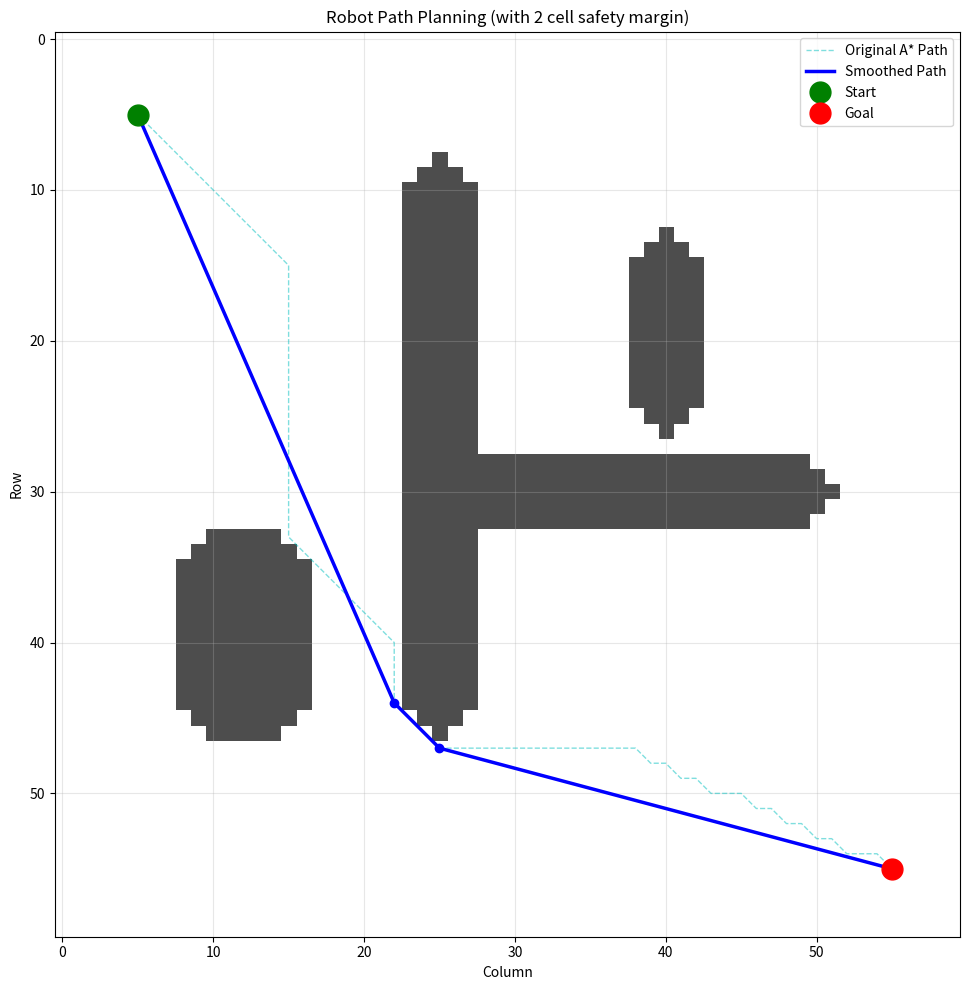
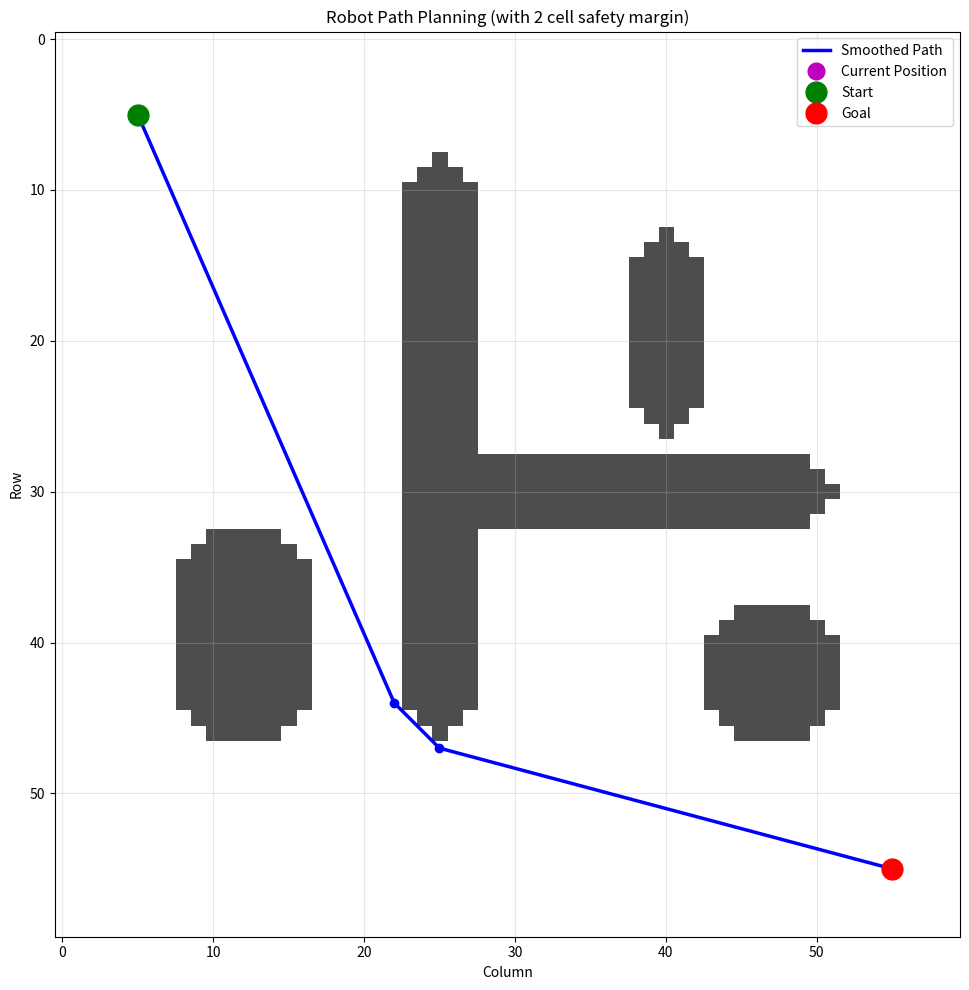

These figures' Python source, in order:
import numpy as np
import heapq
import matplotlib.pyplot as plt
from typing import List, Tuple, Optional
from scipy.ndimage import binary_dilation

class PathPlanner:
    def __init__(self, occupancy_grid: np.ndarray, robot_radius: float = 0):
        """
        Initialize path planner with occupancy grid.
        
        Args:
            occupancy_grid: 2D numpy array where:
                           0 = free space
                           1 = occupied/obstacle
            robot_radius: Robot radius in grid cells for safety margin
        """
        self.original_grid = occupancy_grid.copy()
        self.robot_radius = robot_radius
        self.grid = self._inflate_obstacles(occupancy_grid, robot_radius)
        self.rows, self.cols = self.grid.shape
        self.current_path = None
        self.current_path_index = 0
        
    def _inflate_obstacles(self, grid: np.ndarray, radius: float) -> np.ndarray:
        """
        Inflate obstacles by robot radius for safety margin.
        
        Args:
            grid: Original occupancy grid
            radius: Inflation radius in grid cells
            
        Returns:
            Inflated occupancy grid
        """
        if radius <= 0:
            return grid.copy()
        
        # Create circular structuring element
        size = int(2 * radius + 1)
        y, x = np.ogrid[-radius:radius+1, -radius:radius+1]
        structure = x**2 + y**2 <= radius**2
        
        # Dilate obstacles
        inflated = binary_dilation(grid, structure=structure)
        return inflated.astype(np.uint8)
    
    def update_grid(self, new_occupancy_grid: np.ndarray):
        """
        Update occupancy grid with new sensor data.
        
        Args:
            new_occupancy_grid: Updated occupancy grid from sensors
        """
        self.original_grid = new_occupancy_grid.copy()
        self.grid = self._inflate_obstacles(new_occupancy_grid, self.robot_radius)
    
    def heuristic(self, a: Tuple[int, int], b: Tuple[int, int]) -> float:
        """Euclidean distance heuristic"""
        return np.sqrt((a[0] - b[0])**2 + (a[1] - b[1])**2)
    
    def get_neighbors(self, pos: Tuple[int, int]) -> List[Tuple[int, int]]:
        """Get valid 8-connected neighbors"""
        row, col = pos
        neighbors = []
        
        # 8-connected grid (includes diagonals)
        directions = [
            (-1, -1), (-1, 0), (-1, 1),
            (0, -1),           (0, 1),
            (1, -1),  (1, 0),  (1, 1)
        ]
        
        for dr, dc in directions:
            new_row, new_col = row + dr, col + dc
            
            # Check bounds
            if 0 <= new_row < self.rows and 0 <= new_col < self.cols:
                # Check if cell is free
                if self.grid[new_row, new_col] == 0:
                    neighbors.append((new_row, new_col))
        
        return neighbors
    
    def find_path(self, start: Tuple[int, int], goal: Tuple[int, int]) -> Optional[List[Tuple[int, int]]]:
        """
        Find collision-free path using A* algorithm.
        
        Args:
            start: (row, col) starting position
            goal: (row, col) goal position
            
        Returns:
            List of (row, col) positions from start to goal, or None if no path exists
        """
        # Validate start and goal
        if not (0 <= start[0] < self.rows and 0 <= start[1] < self.cols):
            raise ValueError("Start position out of bounds")
        if not (0 <= goal[0] < self.rows and 0 <= goal[1] < self.cols):
            raise ValueError("Goal position out of bounds")
        if self.grid[start[0], start[1]] == 1:
            raise ValueError("Start position is occupied")
        # if self.grid[goal[0], goal[1]] == 1:
        #     raise ValueError("Goal position is occupied")
        
        # Priority queue: (f_score, counter, position)
        counter = 0
        open_set = [(0, counter, start)]
        
        # Track visited nodes
        came_from = {}
        
        # Cost from start to each node
        g_score = {start: 0}
        
        # Estimated total cost (g + h)
        f_score = {start: self.heuristic(start, goal)}
        
        # Set for quick lookup
        open_set_hash = {start}
        
        while open_set:
            _, _, current = heapq.heappop(open_set)
            open_set_hash.remove(current)
            
            # Goal reached
            if current == goal:
                return self.reconstruct_path(came_from, current)
            
            # Explore neighbors
            for neighbor in self.get_neighbors(current):
                # Calculate cost to neighbor
                # Diagonal movement costs sqrt(2), cardinal movement costs 1
                dx = abs(neighbor[0] - current[0])
                dy = abs(neighbor[1] - current[1])
                move_cost = np.sqrt(dx**2 + dy**2)
                
                tentative_g_score = g_score[current] + move_cost
                
                # If this path to neighbor is better than any previous one
                if neighbor not in g_score or tentative_g_score < g_score[neighbor]:
                    came_from[neighbor] = current
                    g_score[neighbor] = tentative_g_score
                    f_score[neighbor] = tentative_g_score + self.heuristic(neighbor, goal)
                    
                    if neighbor not in open_set_hash:
                        counter += 1
                        heapq.heappush(open_set, (f_score[neighbor], counter, neighbor))
                        open_set_hash.add(neighbor)
        
        # No path found
        return None
    
    def reconstruct_path(self, came_from: dict, current: Tuple[int, int]) -> List[Tuple[int, int]]:
        """Reconstruct path from start to goal"""
        path = [current]
        while current in came_from:
            current = came_from[current]
            path.append(current)
        path.reverse()
        return path
    
    def line_of_sight(self, p1: Tuple[int, int], p2: Tuple[int, int]) -> bool:
        """
        Check if there's a clear line of sight between two points using Bresenham's algorithm.
        
        Args:
            p1: First point (row, col)
            p2: Second point (row, col)
            
        Returns:
            True if line of sight is clear, False otherwise
        """
        x0, y0 = p1[1], p1[0]  # Convert to (col, row) for Bresenham
        x1, y1 = p2[1], p2[0]
        
        dx = abs(x1 - x0)
        dy = abs(y1 - y0)
        sx = 1 if x0 < x1 else -1
        sy = 1 if y0 < y1 else -1
        err = dx - dy
        
        while True:
            # Check if current position is occupied
            if self.grid[y0, x0] == 1:
                return False
            
            if x0 == x1 and y0 == y1:
                break
                
            e2 = 2 * err
            if e2 > -dy:
                err -= dy
                x0 += sx
            if e2 < dx:
                err += dx
                y0 += sy
        
        return True
    
    def smooth_path(self, path: List[Tuple[int, int]]) -> List[Tuple[int, int]]:
        """
        Smooth path by removing unnecessary waypoints using line-of-sight checks.
        
        Args:
            path: Original path from A*
            
        Returns:
            Smoothed path with fewer waypoints
        """
        if not path or len(path) <= 2:
            return path
        
        smoothed = [path[0]]
        current_idx = 0
        
        while current_idx < len(path) - 1:
            # Try to find the farthest point with line of sight
            farthest_idx = current_idx + 1
            
            for i in range(len(path) - 1, current_idx, -1):
                if self.line_of_sight(path[current_idx], path[i]):
                    farthest_idx = i
                    break
            
            smoothed.append(path[farthest_idx])
            current_idx = farthest_idx
        
        return smoothed
    
    def is_path_valid(self, path: List[Tuple[int, int]]) -> bool:
        """
        Check if current path is still collision-free.
        
        Args:
            path: Path to validate
            
        Returns:
            True if path is valid, False if it intersects obstacles
        """
        if not path:
            return False
        
        for i in range(len(path) - 1):
            if not self.line_of_sight(path[i], path[i + 1]):
                return False
        
        return True
    
    def dynamic_replan(self, current_pos: Tuple[int, int], goal: Tuple[int, int], 
                       new_occupancy_grid: Optional[np.ndarray] = None,
                       replan_threshold: int = 5) -> Optional[List[Tuple[int, int]]]:
        """
        Dynamic replanning: check if current path is valid, replan if necessary.
        
        Args:
            current_pos: Current robot position
            goal: Goal position
            new_occupancy_grid: Updated occupancy grid (if available)
            replan_threshold: Replan if obstacle detected within this many waypoints ahead
            
        Returns:
            Updated path, or None if no path exists
        """
        # Update grid if new data available
        if new_occupancy_grid is not None:
            self.update_grid(new_occupancy_grid)
        
        # Check if we need to replan
        need_replan = False
        
        if self.current_path is None:
            need_replan = True
        elif not self.is_path_valid(self.current_path):
            need_replan = True
            print("Path blocked! Replanning...")
        else:
            # Check upcoming waypoints
            check_until = min(self.current_path_index + replan_threshold, len(self.current_path))
            upcoming_path = self.current_path[self.current_path_index:check_until]
            
            for waypoint in upcoming_path:
                if self.grid[waypoint[0], waypoint[1]] == 1:
                    need_replan = True
                    print("Obstacle detected ahead! Replanning...")
                    break
        
        # Replan if necessary
        if need_replan:
            raw_path = self.find_path(current_pos, goal)
            if raw_path:
                self.current_path = self.smooth_path(raw_path)
                self.current_path_index = 0
                print(f"New path planned with {len(self.current_path)} waypoints")
            else:
                self.current_path = None
                print("No valid path found!")
            return self.current_path
        
        return self.current_path
    
    def get_next_waypoint(self, current_pos: Tuple[int, int]) -> Optional[Tuple[int, int]]:
        """
        Get next waypoint from current path.
        
        Args:
            current_pos: Current robot position
            
        Returns:
            Next waypoint or None if at goal
        """
        if self.current_path is None or self.current_path_index >= len(self.current_path):
            return None
        
        # Update index if we've reached current waypoint
        current_waypoint = self.current_path[self.current_path_index]
        if current_pos == current_waypoint and self.current_path_index < len(self.current_path) - 1:
            self.current_path_index += 1
        
        return self.current_path[self.current_path_index]
    
    def visualize(self, path: Optional[List[Tuple[int, int]]] = None, 
                  smoothed_path: Optional[List[Tuple[int, int]]] = None,
                  start: Optional[Tuple[int, int]] = None,
                  goal: Optional[Tuple[int, int]] = None,
                  current_pos: Optional[Tuple[int, int]] = None,
                  show_inflation: bool = False):
        """Visualize the occupancy grid and paths"""
        plt.figure(figsize=(12, 10))
        
        # Display grid
        grid_to_show = self.grid if show_inflation else self.original_grid
        plt.imshow(grid_to_show, cmap='Greys', origin='upper', alpha=0.7)
        
        # Plot original path
        if path:
            path_array = np.array(path)
            plt.plot(path_array[:, 1], path_array[:, 0], 'c--', 
                    linewidth=1, alpha=0.5, label='Original A* Path')
        
        # Plot smoothed path
        if smoothed_path:
            smoothed_array = np.array(smoothed_path)
            plt.plot(smoothed_array[:, 1], smoothed_array[:, 0], 'b-', 
                    linewidth=2.5, label='Smoothed Path')
            plt.plot(smoothed_array[:, 1], smoothed_array[:, 0], 'bo', 
                    markersize=6)
        
        # Plot current position
        if current_pos:
            plt.plot(current_pos[1], current_pos[0], 'mo', 
                    markersize=12, label='Current Position')
        
        # Plot start and goal
        if start:
            plt.plot(start[1], start[0], 'go', markersize=15, label='Start')
        if goal:
            plt.plot(goal[1], goal[0], 'ro', markersize=15, label='Goal')
        
        plt.xlabel('Column')
        plt.ylabel('Row')
        title = 'Robot Path Planning'
        if show_inflation:
            title += f' (with {self.robot_radius} cell safety margin)'
        plt.title(title)
        plt.legend()
        plt.grid(True, alpha=0.3)
        plt.tight_layout()
        plt.show()


# Example usage with all features
if __name__ == "__main__":
    # Create sample occupancy grid (60x60)
    grid_size = 60
    occupancy_grid = np.zeros((grid_size, grid_size))
    
    # Add some obstacles
    occupancy_grid[10:45, 25] = 1  # Vertical wall
    occupancy_grid[30, 25:50] = 1  # Horizontal wall
    occupancy_grid[15:25, 40] = 1  # Another obstacle
    occupancy_grid[35:45, 10:15] = 1  # Block obstacle
    
    # Define start and goal
    start = (5, 5)
    goal = (55, 55)
    
    # Create planner with safety margin (robot radius = 2 cells)
    print("=" * 50)
    print("INITIAL PLANNING WITH SAFETY MARGIN")
    print("=" * 50)
    planner = PathPlanner(occupancy_grid, robot_radius=2)
    
    # Find initial path
    raw_path = planner.find_path(start, goal)
    
    if raw_path:
        print(f"Raw path found with {len(raw_path)} waypoints")
        
        # Smooth the path
        smoothed_path = planner.smooth_path(raw_path)
        print(f"Smoothed path has {len(smoothed_path)} waypoints")
        print(f"Reduction: {len(raw_path) - len(smoothed_path)} waypoints removed")
        
        # Visualize
        planner.visualize(raw_path, smoothed_path, start, goal, show_inflation=True)
        
        # Store current path for dynamic replanning
        planner.current_path = smoothed_path
        
        # Simulate robot movement and dynamic replanning
        print("\n" + "=" * 50)
        print("DYNAMIC REPLANNING SIMULATION")
        print("=" * 50)
        
        # Simulate: robot is at waypoint 5, new obstacle appears
        current_position = smoothed_path[min(5, len(smoothed_path)-1)]
        print(f"\nRobot at position: {current_position}")
        
        # Add new obstacle in the path
        new_grid = occupancy_grid.copy()
        new_grid[40:45, 45:50] = 1  # New obstacle blocking path
        print("New obstacle detected!")
        
        # Dynamic replan
        updated_path = planner.dynamic_replan(current_position, goal, new_grid)
        
        if updated_path:
            print(f"Replanned path has {len(updated_path)} waypoints")
            planner.visualize(None, updated_path, start, goal, 
                            current_position, show_inflation=True)
        
    else:
        print("No path found!")
        planner.visualize(start=start, goal=goal, show_inflation=True)
